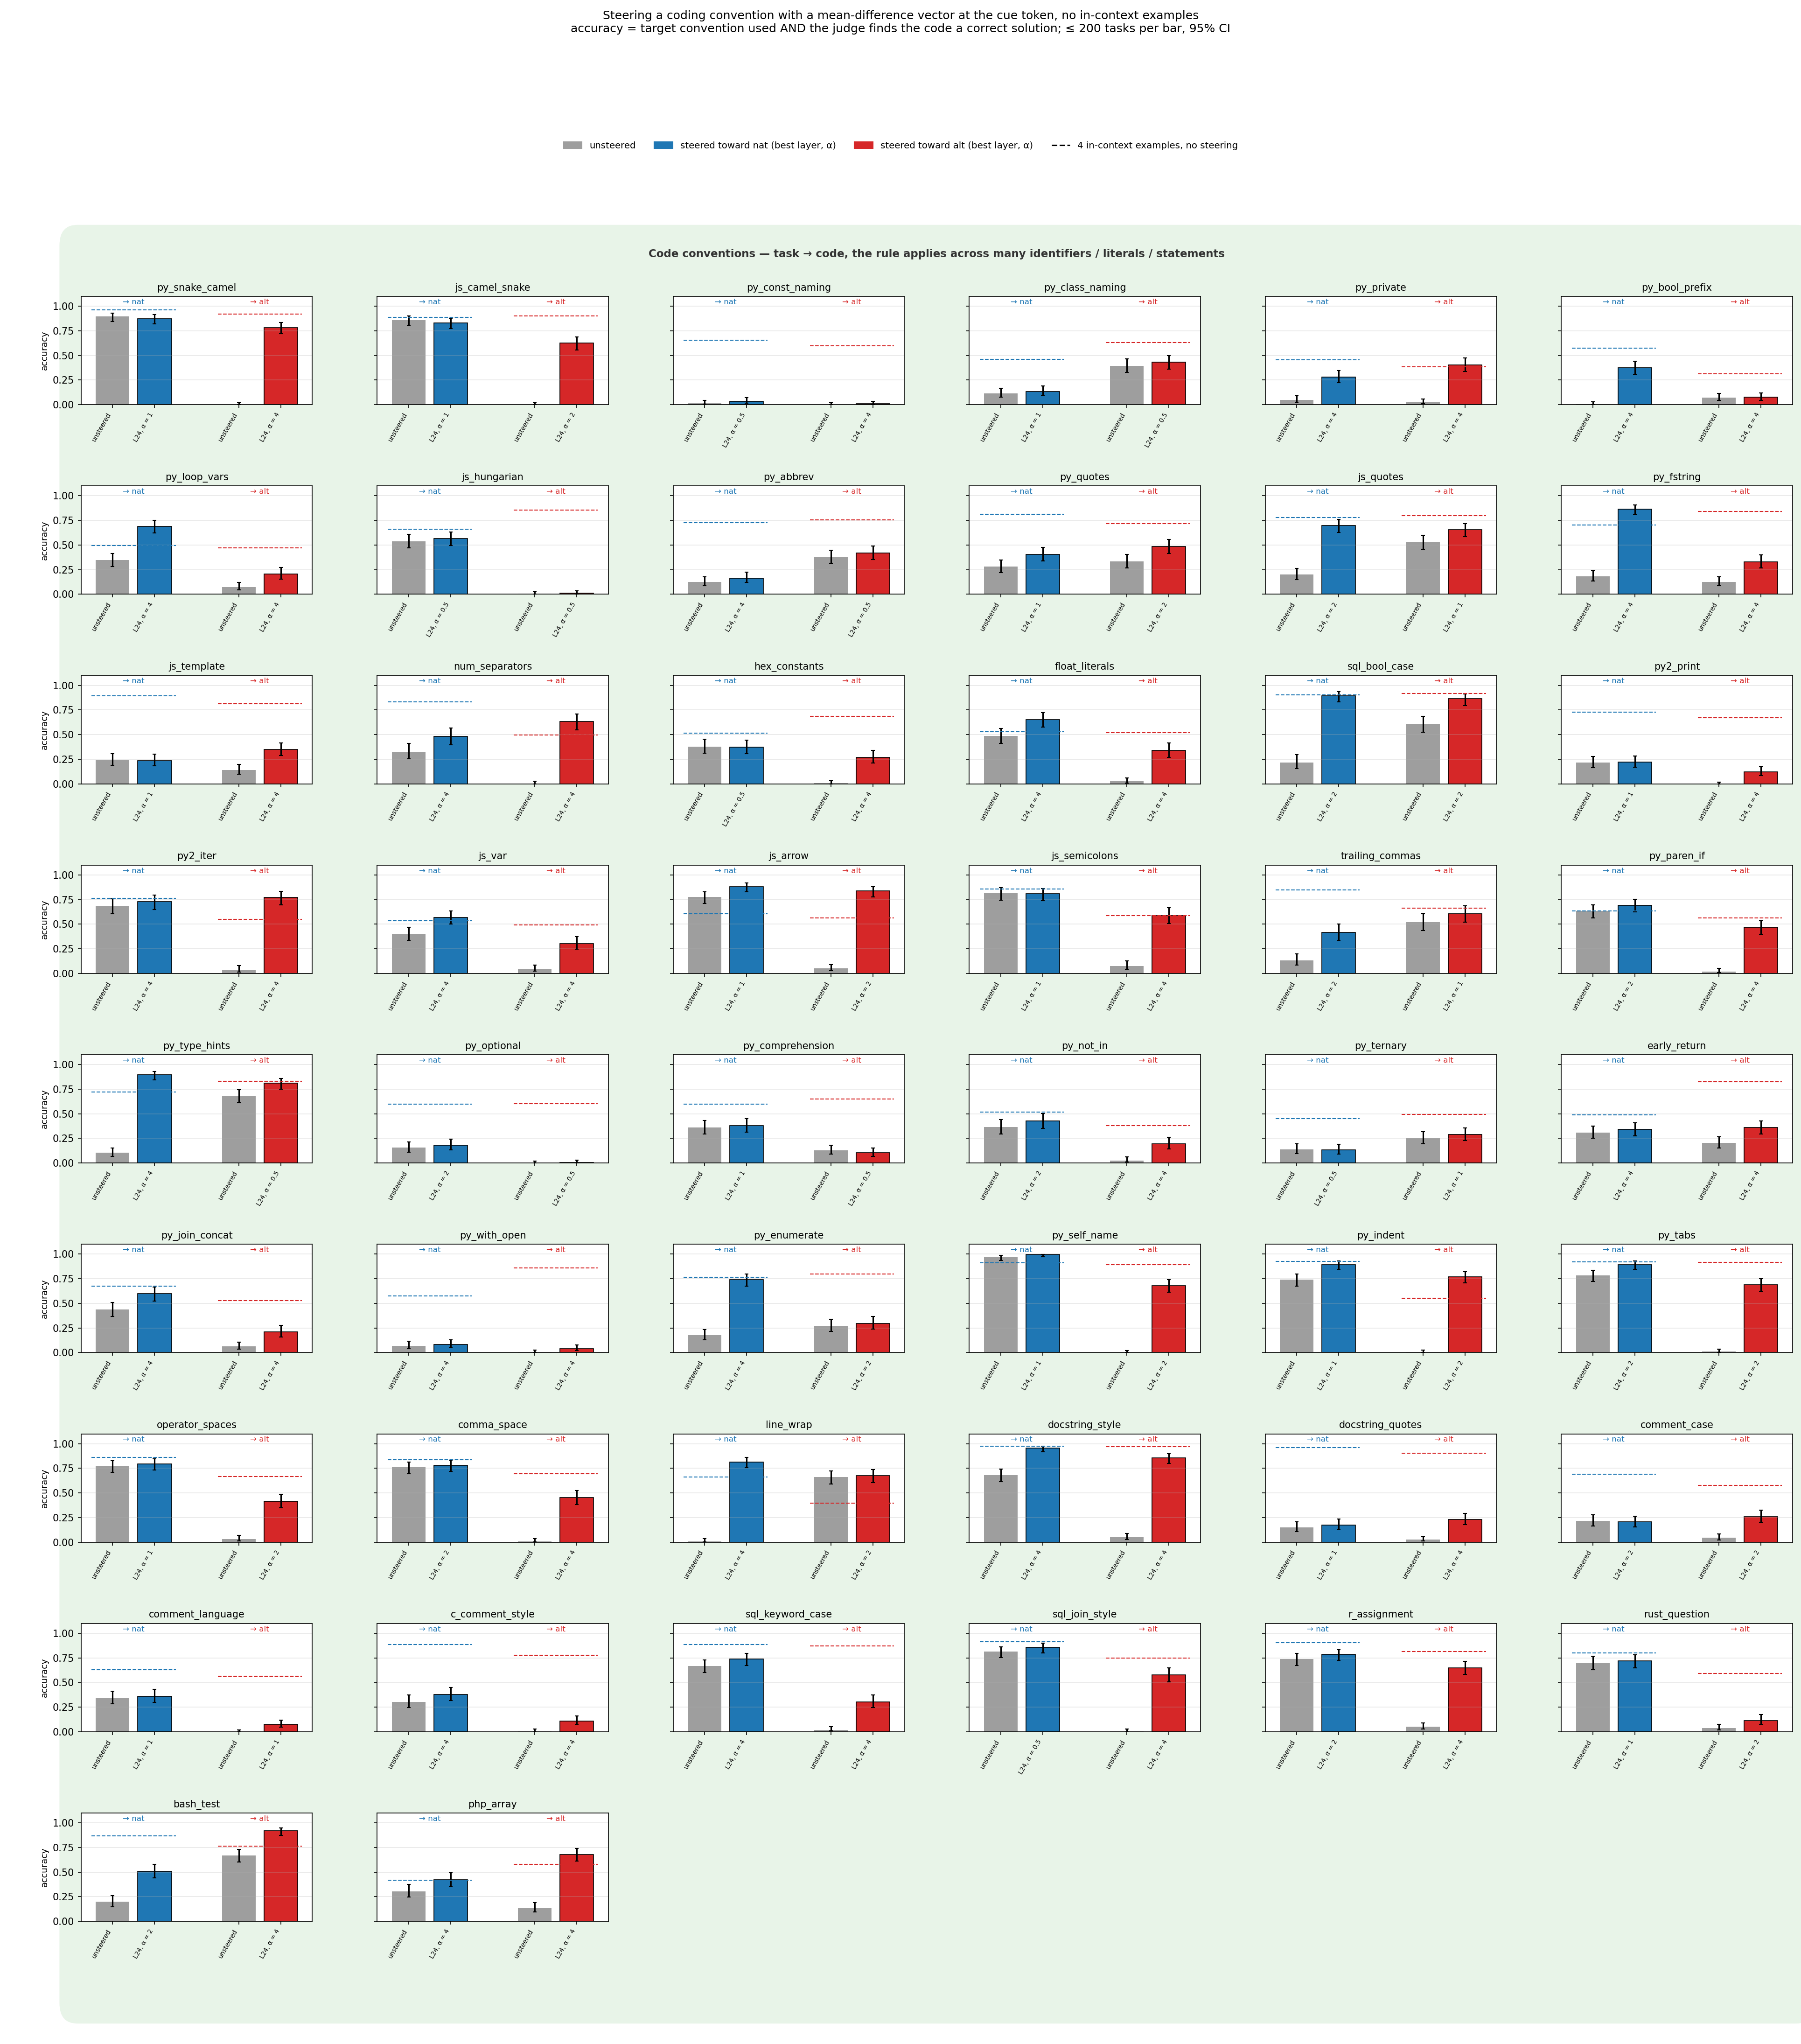

Source data for this figure (header and first rows):
family, target, arm, layer, alpha, cf_family, n, accuracy, ci_lo, ci_hi, style_only, unscorable, judge_ok, capped, step3_k0, step3_k4
py_snake_camel, nat, base, 0, 0.0, , 200, 0.895, 0.845, 0.93, 0.995, 0.005, 0.9, 0.51, 0.905, 0.965
py_snake_camel, alt, base, 0, 0.0, , 200, 0.0, 0.0, 0.019, 0.0, 0.005, 0.9, 0.51, 0.0, 0.92
py_snake_camel, alt, alt_top1, 24, 4.0, , 200, 0.785, 0.723, 0.836, 0.955, 0.015, 0.815, 0.45, 0.0, 0.92
py_snake_camel, alt, alt_top2, 24, 2.0, , 200, 0.765, 0.702, 0.818, 0.91, 0.005, 0.825, 0.49, 0.0, 0.92
py_snake_camel, nat, nat_top1, 24, 0.5, , 200, 0.87, 0.816, 0.91, 1.0, 0.0, 0.87, 0.455, 0.905, 0.965
py_snake_camel, nat, nat_top2, 24, 1.0, , 200, 0.875, 0.822, 0.914, 1.0, 0.0, 0.875, 0.5, 0.905, 0.965
js_camel_snake, nat, base, 0, 0.0, , 200, 0.86, 0.805, 0.901, 0.965, 0.03, 0.88, 0.45, 0.845, 0.885
js_camel_snake, alt, base, 0, 0.0, , 200, 0.0, 0.0, 0.019, 0.005, 0.03, 0.88, 0.45, 0.0, 0.9
js_camel_snake, alt, alt_top1, 24, 2.0, , 200, 0.625, 0.556, 0.689, 0.75, 0.08, 0.82, 0.48, 0.0, 0.9
js_camel_snake, alt, alt_top2, 24, 4.0, , 200, 0.605, 0.536, 0.67, 0.7, 0.14, 0.77, 0.49, 0.0, 0.9
js_camel_snake, nat, nat_top1, 24, 1.0, , 200, 0.83, 0.772, 0.876, 0.98, 0.02, 0.85, 0.435, 0.845, 0.885
js_camel_snake, nat, nat_top2, 24, 0.5, , 200, 0.815, 0.755, 0.863, 0.97, 0.03, 0.84, 0.515, 0.845, 0.885
py_const_naming, nat, base, 0, 0.0, , 200, 0.015, 0.005, 0.043, 0.02, 0.98, 0.755, 0.535, 0.015, 0.655
py_const_naming, alt, base, 0, 0.0, , 200, 0.0, 0.0, 0.019, 0.0, 0.98, 0.755, 0.535, 0.0, 0.6
py_const_naming, alt, alt_top1, 24, 4.0, , 200, 0.01, 0.003, 0.036, 0.02, 0.975, 0.435, 0.435, 0.0, 0.6
py_const_naming, alt, alt_top2, 24, 2.0, , 200, 0.0, 0.0, 0.019, 0.0, 0.98, 0.705, 0.455, 0.0, 0.6
py_const_naming, nat, nat_top1, 24, 0.5, , 200, 0.035, 0.017, 0.07, 0.035, 0.96, 0.745, 0.51, 0.015, 0.655
py_const_naming, nat, nat_top2, 24, 1.0, , 200, 0.025, 0.011, 0.057, 0.03, 0.97, 0.78, 0.495, 0.015, 0.655
py_class_naming, nat, base, 0, 0.0, , 200, 0.115, 0.078, 0.167, 0.155, 0.365, 0.77, 0.42, 0.155, 0.46
py_class_naming, alt, base, 0, 0.0, , 200, 0.395, 0.33, 0.464, 0.48, 0.365, 0.77, 0.42, 0.4, 0.63
py_class_naming, alt, alt_top1, 24, 2.0, , 200, 0.43, 0.363, 0.499, 0.655, 0.32, 0.625, 0.49, 0.4, 0.63
py_class_naming, alt, alt_top2, 24, 0.5, , 200, 0.43, 0.363, 0.499, 0.55, 0.295, 0.77, 0.47, 0.4, 0.63
py_class_naming, nat, nat_top1, 24, 1.0, , 200, 0.135, 0.094, 0.189, 0.155, 0.41, 0.83, 0.415, 0.155, 0.46
py_class_naming, nat, nat_top2, 24, 4.0, , 200, 0.085, 0.054, 0.132, 0.135, 0.43, 0.735, 0.375, 0.155, 0.46
py_private, nat, base, 0, 0.0, , 200, 0.05, 0.027, 0.09, 0.055, 0.915, 0.94, 0.16, 0.075, 0.455
py_private, alt, base, 0, 0.0, , 200, 0.025, 0.011, 0.057, 0.03, 0.915, 0.94, 0.16, 0.015, 0.385
py_private, alt, alt_top1, 24, 4.0, , 200, 0.405, 0.339, 0.474, 0.41, 0.56, 0.97, 0.125, 0.015, 0.385
py_private, alt, alt_top2, 24, 2.0, , 200, 0.325, 0.264, 0.393, 0.34, 0.65, 0.95, 0.22, 0.015, 0.385
py_private, nat, nat_top1, 24, 4.0, , 200, 0.28, 0.222, 0.346, 0.28, 0.71, 0.95, 0.145, 0.075, 0.455
py_private, nat, nat_top2, 24, 2.0, , 200, 0.24, 0.186, 0.304, 0.245, 0.755, 0.96, 0.14, 0.075, 0.455
py_bool_prefix, nat, base, 0, 0.0, , 200, 0.005, 0.001, 0.028, 0.005, 0.92, 0.85, 0.44, 0.01, 0.575
py_bool_prefix, alt, base, 0, 0.0, , 200, 0.07, 0.042, 0.114, 0.075, 0.92, 0.85, 0.44, 0.09, 0.315
py_bool_prefix, alt, alt_top1, 24, 1.0, , 200, 0.05, 0.027, 0.09, 0.065, 0.915, 0.895, 0.445, 0.09, 0.315
py_bool_prefix, alt, alt_top2, 24, 4.0, , 200, 0.075, 0.046, 0.12, 0.085, 0.895, 0.83, 0.405, 0.09, 0.315
py_bool_prefix, nat, nat_top1, 24, 4.0, , 200, 0.375, 0.311, 0.444, 0.465, 0.505, 0.805, 0.45, 0.01, 0.575
py_bool_prefix, nat, nat_top2, 24, 1.0, , 200, 0.055, 0.031, 0.096, 0.06, 0.845, 0.88, 0.435, 0.01, 0.575
py_loop_vars, nat, base, 0, 0.0, , 188, 0.346, 0.281, 0.416, 0.394, 0.511, 0.888, 0.346, 0.314, 0.495
py_loop_vars, alt, base, 0, 0.0, , 188, 0.074, 0.045, 0.121, 0.096, 0.511, 0.888, 0.346, 0.059, 0.473
py_loop_vars, alt, alt_top1, 24, 4.0, , 188, 0.207, 0.156, 0.271, 0.255, 0.665, 0.851, 0.394, 0.059, 0.473
py_loop_vars, alt, alt_top2, 24, 2.0, , 188, 0.144, 0.101, 0.201, 0.154, 0.66, 0.878, 0.431, 0.059, 0.473
py_loop_vars, nat, nat_top1, 24, 4.0, , 188, 0.691, 0.622, 0.753, 0.761, 0.202, 0.862, 0.42, 0.314, 0.495
py_loop_vars, nat, nat_top2, 24, 2.0, , 188, 0.5, 0.429, 0.571, 0.58, 0.383, 0.856, 0.362, 0.314, 0.495
js_hungarian, nat, base, 0, 0.0, , 200, 0.54, 0.471, 0.608, 0.595, 0.4, 0.875, 0.455, 0.54, 0.66
js_hungarian, alt, base, 0, 0.0, , 200, 0.005, 0.001, 0.028, 0.005, 0.4, 0.875, 0.455, 0.005, 0.855
js_hungarian, alt, alt_top1, 24, 0.5, , 200, 0.01, 0.003, 0.036, 0.01, 0.465, 0.885, 0.485, 0.005, 0.855
js_hungarian, alt, alt_top2, 24, 1.0, , 200, 0.005, 0.001, 0.028, 0.005, 0.41, 0.885, 0.505, 0.005, 0.855
js_hungarian, nat, nat_top1, 24, 0.5, , 200, 0.565, 0.496, 0.632, 0.625, 0.375, 0.885, 0.505, 0.54, 0.66
js_hungarian, nat, nat_top2, 24, 1.0, , 200, 0.53, 0.461, 0.598, 0.605, 0.395, 0.875, 0.485, 0.54, 0.66
py_abbrev, nat, base, 0, 0.0, , 200, 0.125, 0.086, 0.178, 0.14, 0.42, 0.885, 0.45, 0.12, 0.725
py_abbrev, alt, base, 0, 0.0, , 200, 0.38, 0.316, 0.449, 0.44, 0.42, 0.885, 0.45, 0.37, 0.755
py_abbrev, alt, alt_top1, 24, 0.5, , 200, 0.42, 0.354, 0.489, 0.44, 0.45, 0.925, 0.395, 0.37, 0.755
py_abbrev, alt, alt_top2, 24, 1.0, , 200, 0.355, 0.292, 0.423, 0.395, 0.495, 0.865, 0.495, 0.37, 0.755
py_abbrev, nat, nat_top1, 24, 2.0, , 200, 0.145, 0.103, 0.2, 0.165, 0.48, 0.895, 0.465, 0.12, 0.725
py_abbrev, nat, nat_top2, 24, 4.0, , 200, 0.165, 0.12, 0.223, 0.175, 0.525, 0.88, 0.43, 0.12, 0.725
py_quotes, nat, base, 0, 0.0, , 192, 0.281, 0.222, 0.349, 0.302, 0.354, 0.917, 0.406, 0.266, 0.812
py_quotes, alt, base, 0, 0.0, , 192, 0.333, 0.27, 0.403, 0.344, 0.354, 0.917, 0.406, 0.333, 0.719
py_quotes, alt, alt_top1, 24, 2.0, , 192, 0.484, 0.415, 0.555, 0.51, 0.318, 0.927, 0.401, 0.333, 0.719
py_quotes, alt, alt_top2, 24, 4.0, , 192, 0.453, 0.384, 0.524, 0.474, 0.354, 0.88, 0.422, 0.333, 0.719
py_quotes, nat, nat_top1, 24, 0.5, , 192, 0.307, 0.246, 0.376, 0.359, 0.344, 0.901, 0.401, 0.266, 0.812
py_quotes, nat, nat_top2, 24, 1.0, , 192, 0.406, 0.339, 0.477, 0.453, 0.375, 0.932, 0.417, 0.266, 0.812
... 240 more rows
